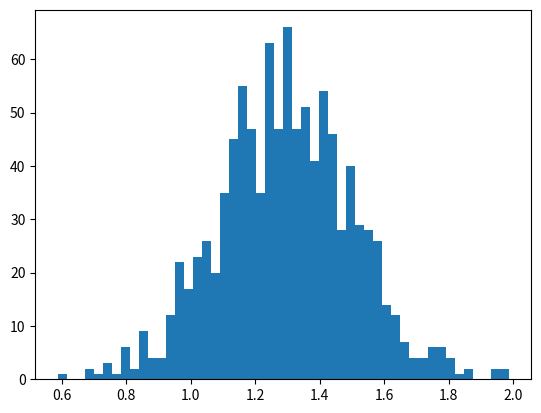

Write Python code to recreate this figure. (Note: this script raises an exception after producing the figure.)
import numpy as np
import matplotlib.pyplot as plt
from numpy import log10, log


if __name__ == "__main__":
    s = np.random.lognormal(3.0, 0.5, 1000)

    count, bins, ignored = plt.hist(log10(s), 50, normed=True)
    # plt.xscale('log')
    plt.yscale("log")
    plt.show()
